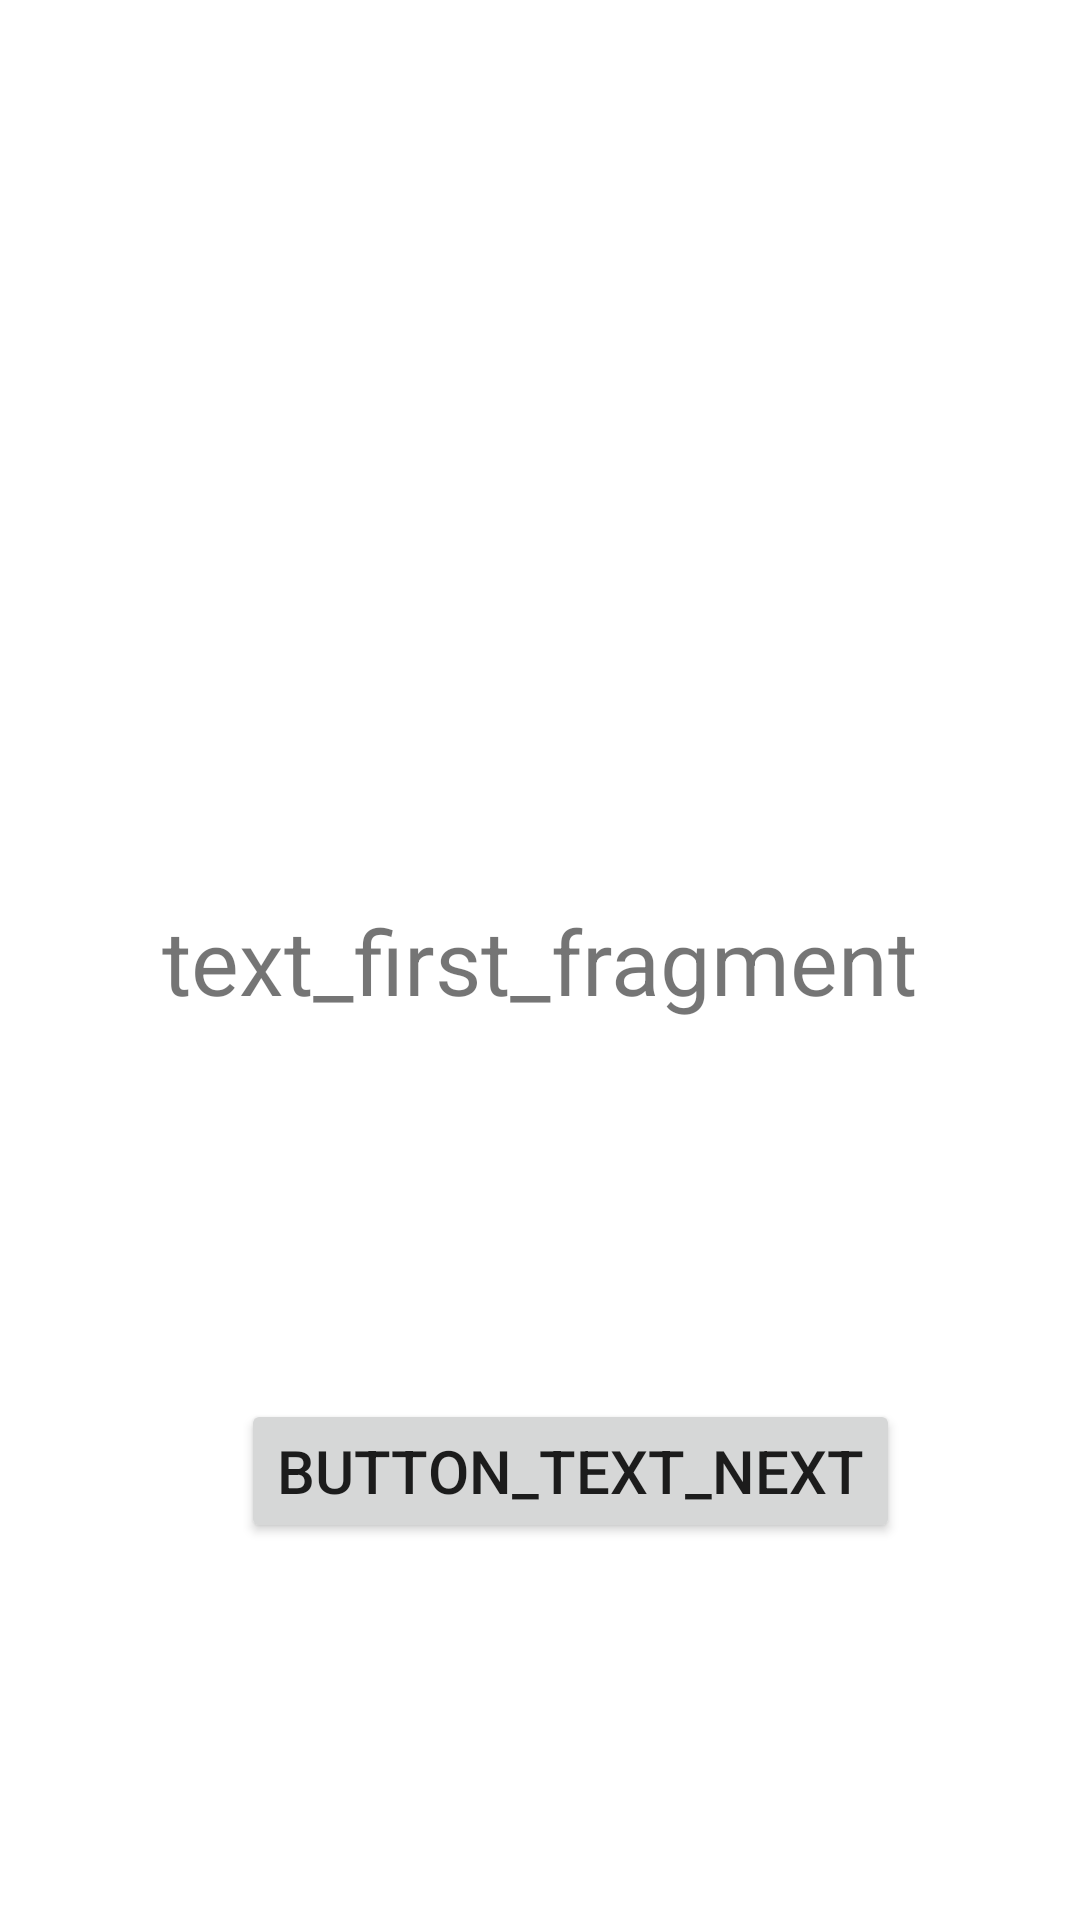

Layout XML and referenced resources for this Android screen:
<!-- AndroidManifest.xml: application theme Theme.TempleteProject -->
<!-- res/layout/first_fragment.xml -->
<?xml version="1.0" encoding="utf-8"?>
<FrameLayout xmlns:android="http://schemas.android.com/apk/res/android"
    xmlns:app="http://schemas.android.com/apk/res-auto"
    xmlns:tools="http://schemas.android.com/tools"
    android:layout_width="match_parent"
    android:layout_height="match_parent"
    tools:context=".MainActivity">

    <androidx.constraintlayout.widget.ConstraintLayout
        android:layout_width="match_parent"
        android:layout_height="match_parent">

        <TextView
            android:id="@+id/textFirst"
            android:layout_width="wrap_content"
            android:layout_height="wrap_content"
            android:text="@string/text_first_fragment"
            android:textSize="30sp"
            android:foregroundTint="@color/black"
            app:layout_constraintBottom_toBottomOf="parent"
            app:layout_constraintEnd_toEndOf="parent"
            app:layout_constraintStart_toStartOf="parent"
            app:layout_constraintTop_toTopOf="parent"
            tools:ignore="MissingConstraints" />

        <Button
            android:id="@+id/buttonNext"
            android:layout_width="wrap_content"
            android:layout_height="wrap_content"
            android:text="@string/button_text_next"
            android:foregroundTint="@color/design_default_color_error"
            android:textSize="20sp"
            android:layout_marginEnd="60dp"
            app:layout_constraintBottom_toBottomOf="parent"
            app:layout_constraintEnd_toEndOf="parent"
            app:layout_constraintTop_toBottomOf="@+id/textFirst" />

    </androidx.constraintlayout.widget.ConstraintLayout>
</FrameLayout>
<!-- resources referenced by this layout -->
<resources>
  <string name="button_text_next">button_text_next</string>
  <string name="text_first_fragment">text_first_fragment</string>
  <style name="Theme.TempleteProject" parent="Theme.MaterialComponents.DayNight.DarkActionBar">
          
          <item name="colorPrimary">@color/purple_500</item>
          <item name="colorPrimaryVariant">@color/purple_700</item>
          <item name="colorOnPrimary">@color/white</item>
          
          <item name="colorSecondary">@color/teal_200</item>
          <item name="colorSecondaryVariant">@color/teal_700</item>
          <item name="colorOnSecondary">@color/black</item>
          
          <item name="android:statusBarColor" tools:targetApi="l">?attr/colorPrimaryVariant</item>
          
      </style>
  <!-- not gathered from this repository: default colours our renderer supplied (Android Studio template values) -->
  <color name="purple_500">#FF6200EE</color>
  <color name="purple_700">#FF3700B3</color>
  <color name="teal_200">#FF03DAC5</color>
  <color name="teal_700">#FF018786</color>
  <color name="black">#FF000000</color>
  <color name="white">#FFFFFFFF</color>
</resources>
